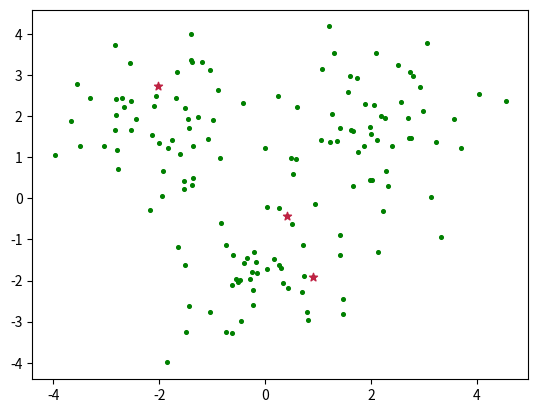
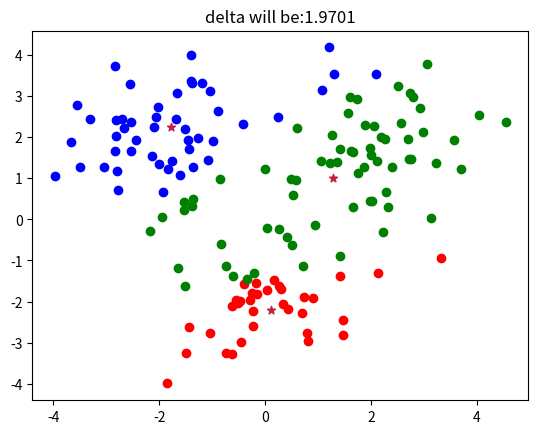
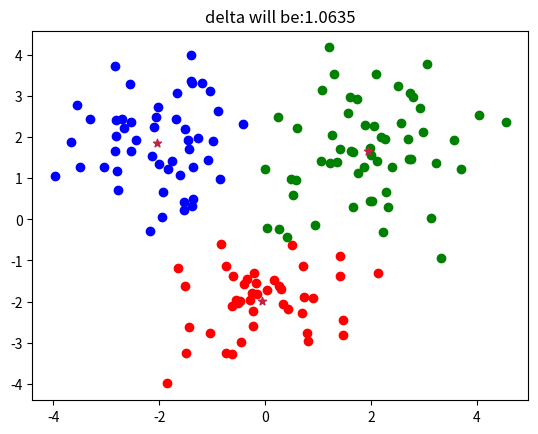
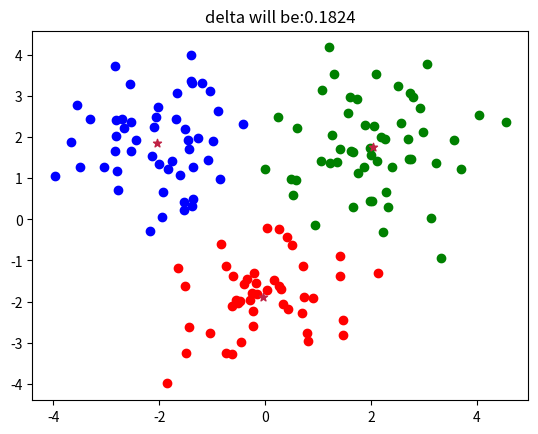
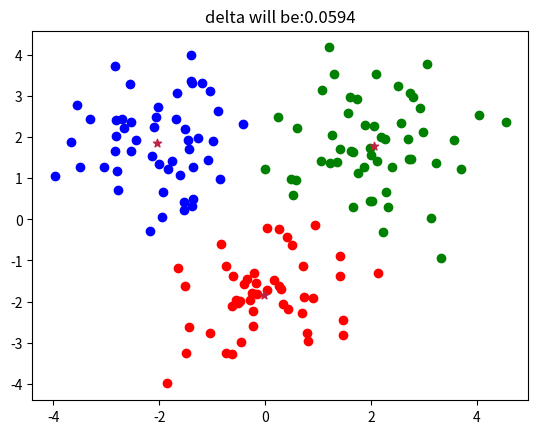
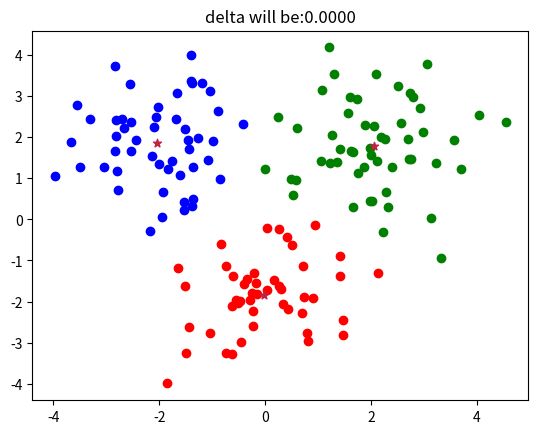

These charts were generated, in order, by the following Python code:
import numpy as np
import matplotlib.pyplot as plt
X=np.r_[np.random.randn(50,2)+[2,2], np.random.randn(50,2)+[0,-2],np.random.randn(50,2)+[-2,2]]
#創造Data
print(X)
[plt.scatter(e[0],e[1],c='g',s=7) for e in X]
#分成三群
k=3
#任意選中心點
#C_x = np.random.randint(np.min(X),np.max(X),size=k)
#C_y = np.random.randint(np.min(X),np.max(X),size=k)
#C_x = np.random.uniform(np.min(X[:,0]),np.max(X[:,1]),size=k)
#C_y = np.random.uniform(np.min(X[:,0]),np.max(X[:,1]),size=k)

#直接從現有點找三點
C_x = np.zeros(k)
C_y = np.zeros(k)
counter=0
for i in np.random.choice(range(0,150),size = 3, replace=False): #不取重複值 replace=False
    C_x[counter] = X[i,0]
    C_y[counter] = X[i,1]
    counter += 1

C = np.array(list(zip(C_x,C_y)),dtype = np.float32)
plt.scatter(C_x,C_y,marker='*',c='#C02244')

plt.show()

#計算距離
def dist(a,b,axis=1):
    return np.linalg.norm(a-b, axis=axis)

def plot_kmean(current_cluster, delta):
    colors = ['r','g','b','c','m']
    fig, ax = plt.subplots()
    for i in range(k):
        points = np.array([X[j] for j in range(len(X)) if current_cluster[j] == i])
        ax.scatter(points[:,0],points[:,1],c=colors[i])
    ax.scatter(C[:, 0], C[:, 1],marker='*', c='#C02244')
    plt.title('delta will be:%.4f' %delta)
    plt.plot()
    plt.show()

#紀錄上次距離
#第一次距離給0
from copy import deepcopy
C_old = np.zeros(C.shape)
clusters = np.zeros(len(X))
delta = dist(C,C_old,None)

while delta != 0:
    print('start a new iteration')
    for i in range(len(X)):
        distances = dist(X[i],C)
        cluster = np.argmin(distances)
        clusters[i] = cluster
    C_old = deepcopy(C)
    for i in range(k):
        points = [X[j] for j in range(len(X)) if clusters[j] == i]
        C[i] = np.mean(points, axis=0)
    delta = dist(C,C_old,None)
    plot_kmean(clusters, delta)

